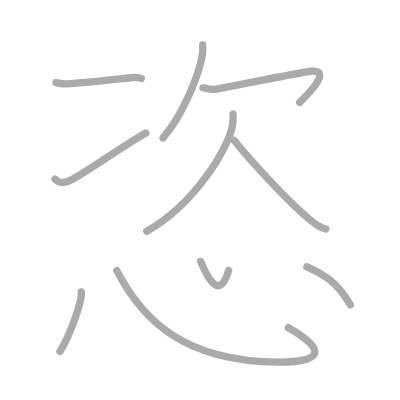
t = 0.00 s
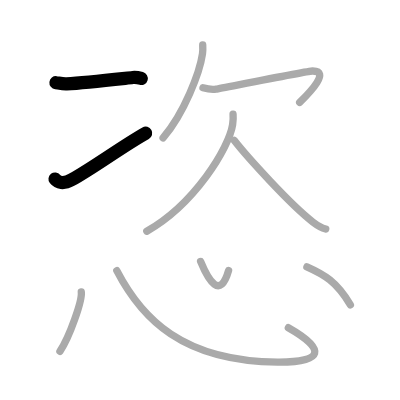
t = 2.00 s
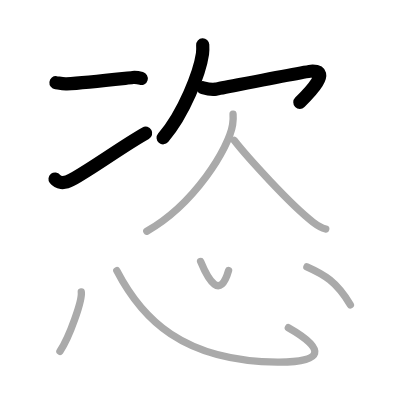
t = 4.00 s
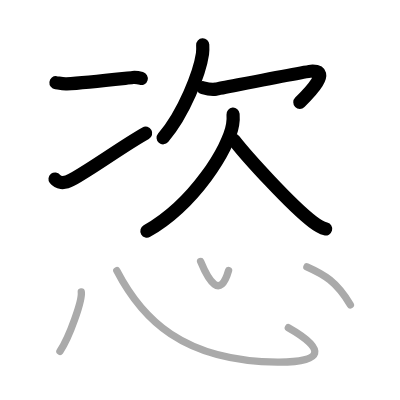
t = 6.00 s
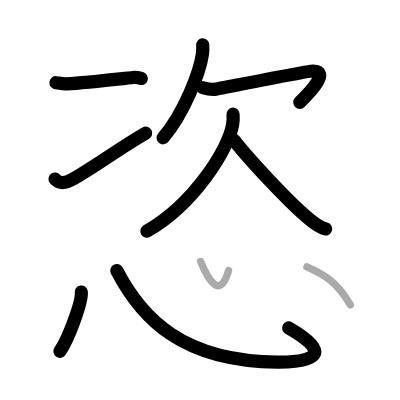
t = 8.00 s
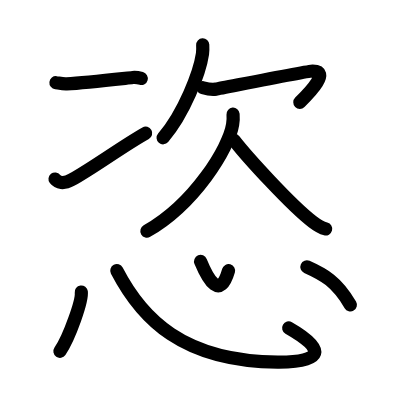
t = 10.00 s

The animated SVG that drew these frames (rendered in a browser with its animation timeline set to each time). Animation: 10 SMIL elements (animate=10); one cycle of 10.00 s.

<?xml version="1.0" standalone="no"?>
<!DOCTYPE svg PUBLIC "-//W3C//DTD SVG 1.1//EN"   "http://www.w3.org/Graphics/SVG/1.1/DTD/svg11.dtd">
<svg width="400px" height="400px"  version="1.1" xmlns="http://www.w3.org/2000/svg">
  <defs>
    <marker id="Triangle" viewBox="0 0 10 10" refX="0" refY="5" markerUnits="strokeWidth" markerWidth="3" style="stroke-opacity:0%;fill:#aaaaaa;" markerHeight="2" orient="auto">
      <path d="M 0 0 L 10 5 L 0 10 z" />
    </marker>
    
    <marker id="Arrow" viewBox="0 0 10 10" refX="5" refY="5" markerUnits="strokeWidth" markerWidth="1.8" style="stroke-opacity:0%;fill:#770000;" markerHeight="2" orient="auto">
      <path d="M 0 4 L 6 4 L 4 1 L 10 5 L 4 9 L 6 6 L 0 6 z" />
        <circle cx="5" cy="5" r="5" />
      </marker>
    
    <marker id="TriangleRed" viewBox="0 0 10 10" refX="0" refY="5" markerUnits="strokeWidth" markerWidth="3" style="stroke-opacity:0%;fill:#CC0000;" markerHeight="2" orient="auto">
      <path d="M 0 0 L 10 5 L 0 10 z" />
    </marker>
    
    <marker id="ArrowRed" viewBox="0 0 10 10" refX="5" refY="5" markerUnits="strokeWidth" markerWidth="1.8" style="stroke-opacity:0%;fill:#CC0000;" markerHeight="2" orient="auto">
      <path d="M 0 4 L 6 4 L 4 1 L 10 5 L 4 9 L 6 6 L 0 6 z" />
        <circle cx="5" cy="5" r="5" />
      </marker>
    
  </defs>
  
  <path style="fill:#ffffff; fill-opacity:100%; fill-rule:evenodd; stroke-width:0;" d="M 0 0 L 400px 0 L 400px 400px L 0 400px L 0 0" />

  <g transform="scale(3.6697247706422 3.6697247706422)">
<path style="fill:none; fill-opacity:0%; fill-rule:evenodd; stroke:#aaaaaa; stroke-opacity:100%; stroke-width: 1.5pt; stroke-linejoin:round; stroke-linecap:round;" d="M15.25 22.54c0.62 0.07 1.83 0.4 2.92 0.33c5.09-0.35 14.65-1.4 18.02-1.75c0.95-0.1 1.83 0.13 2.31 0.26"></path>
<path style="fill:none; fill-opacity:0%; fill-rule:evenodd; stroke:#aaaaaa; stroke-opacity:100%; stroke-width: 1.5pt; stroke-linejoin:round; stroke-linecap:round;" d="M15 48.79c0.75 0.96 2.25 1.46 4.5 0.21c6.25-3.5 14-9.25 20.25-12.75"></path>
<path style="fill:none; fill-opacity:0%; fill-rule:evenodd; stroke:#aaaaaa; stroke-opacity:100%; stroke-width: 1.5pt; stroke-linejoin:round; stroke-linecap:round;" d="M55.24 12.25c0.03 0.6 0.06 1.54-0.06 2.4c-0.73 5.05-4.96 16.13-10.74 22.91"></path>
<path style="fill:none; fill-opacity:0%; fill-rule:evenodd; stroke:#aaaaaa; stroke-opacity:100%; stroke-width: 1.5pt; stroke-linejoin:round; stroke-linecap:round;" d="M55.31 23.91c0.81 0.23 2.33 0.58 3.55 0.38c1.48-0.24 24.9-4.93 26.31-4.94c4.86-0.04-0.51 5.6-3.51 8.57"></path>
<path style="fill:none; fill-opacity:0%; fill-rule:evenodd; stroke:#aaaaaa; stroke-opacity:100%; stroke-width: 1.5pt; stroke-linejoin:round; stroke-linecap:round;" d="M63.51 31.12c0.06 0.71 0.04 1.8-0.12 2.83c-1 6.4-10.43 21.7-23.39 29.05"></path>
<path style="fill:none; fill-opacity:0%; fill-rule:evenodd; stroke:#aaaaaa; stroke-opacity:100%; stroke-width: 1.5pt; stroke-linejoin:round; stroke-linecap:round;" d="M63.81 38.25c3.41 4.39 15.34 17.56 21.46 22.26c1.29 0.99 2.27 1.58 3.49 1.89"></path>
<path style="fill:none; fill-opacity:0%; fill-rule:evenodd; stroke:#aaaaaa; stroke-opacity:100%; stroke-width: 1.5pt; stroke-linejoin:round; stroke-linecap:round;" d="M22.15 79.57c0.32 2.28-3.23 12.36-5.82 16.17"></path>
<path style="fill:none; fill-opacity:0%; fill-rule:evenodd; stroke:#aaaaaa; stroke-opacity:100%; stroke-width: 1.5pt; stroke-linejoin:round; stroke-linecap:round;" d="M31.83 73.75c6.73 12.99 17.88 24.77 43.84 24.93c12.53 0.08 13.34-3.47 2.9-9.38"></path>
<path style="fill:none; fill-opacity:0%; fill-rule:evenodd; stroke:#aaaaaa; stroke-opacity:100%; stroke-width: 1.5pt; stroke-linejoin:round; stroke-linecap:round;" d="M54.66 71.25c2.17 5.25 5.32 10.5 7.63 2.46"></path>
<path style="fill:none; fill-opacity:0%; fill-rule:evenodd; stroke:#aaaaaa; stroke-opacity:100%; stroke-width: 1.5pt; stroke-linejoin:round; stroke-linecap:round;" d="M83.63 72.73c4.63 2.07 8.09 3.96 11.85 10.36"></path>

<path style="fill:none; fill-opacity:0%; fill-rule:evenodd; stroke:#000000; stroke-opacity:100%; stroke-width: 2.7pt; stroke-linejoin:round; stroke-linecap:round;" d="M15.25 22.54c0.62 0.07 1.83 0.4 2.92 0.33c5.09-0.35 14.65-1.4 18.02-1.75c0.95-0.1 1.83 0.13 2.31 0.26" pathLength="100" stroke-dashoffset="100" stroke-dasharray="100 105"><animate id="dashAnim1" attributeName="stroke-dashoffset" from="100" to="0" dur="1s" calcMode="linear" fill="freeze"/></path>
<path style="fill:none; fill-opacity:0%; fill-rule:evenodd; stroke:#000000; stroke-opacity:100%; stroke-width: 2.7pt; stroke-linejoin:round; stroke-linecap:round;" d="M15 48.79c0.75 0.96 2.25 1.46 4.5 0.21c6.25-3.5 14-9.25 20.25-12.75" pathLength="100" stroke-dashoffset="100" stroke-dasharray="100 105"><animate id="dashAnim2" attributeName="stroke-dashoffset" from="100" to="0" dur="1s" calcMode="linear" begin="dashAnim1.end" fill="freeze"/></path>
<path style="fill:none; fill-opacity:0%; fill-rule:evenodd; stroke:#000000; stroke-opacity:100%; stroke-width: 2.7pt; stroke-linejoin:round; stroke-linecap:round;" d="M55.24 12.25c0.03 0.6 0.06 1.54-0.06 2.4c-0.73 5.05-4.96 16.13-10.74 22.91" pathLength="100" stroke-dashoffset="100" stroke-dasharray="100 105"><animate id="dashAnim3" attributeName="stroke-dashoffset" from="100" to="0" dur="1s" calcMode="linear" begin="dashAnim2.end" fill="freeze"/></path>
<path style="fill:none; fill-opacity:0%; fill-rule:evenodd; stroke:#000000; stroke-opacity:100%; stroke-width: 2.7pt; stroke-linejoin:round; stroke-linecap:round;" d="M55.31 23.91c0.81 0.23 2.33 0.58 3.55 0.38c1.48-0.24 24.9-4.93 26.31-4.94c4.86-0.04-0.51 5.6-3.51 8.57" pathLength="100" stroke-dashoffset="100" stroke-dasharray="100 105"><animate id="dashAnim4" attributeName="stroke-dashoffset" from="100" to="0" dur="1s" calcMode="linear" begin="dashAnim3.end" fill="freeze"/></path>
<path style="fill:none; fill-opacity:0%; fill-rule:evenodd; stroke:#000000; stroke-opacity:100%; stroke-width: 2.7pt; stroke-linejoin:round; stroke-linecap:round;" d="M63.51 31.12c0.06 0.71 0.04 1.8-0.12 2.83c-1 6.4-10.43 21.7-23.39 29.05" pathLength="100" stroke-dashoffset="100" stroke-dasharray="100 105"><animate id="dashAnim5" attributeName="stroke-dashoffset" from="100" to="0" dur="1s" calcMode="linear" begin="dashAnim4.end" fill="freeze"/></path>
<path style="fill:none; fill-opacity:0%; fill-rule:evenodd; stroke:#000000; stroke-opacity:100%; stroke-width: 2.7pt; stroke-linejoin:round; stroke-linecap:round;" d="M63.81 38.25c3.41 4.39 15.34 17.56 21.46 22.26c1.29 0.99 2.27 1.58 3.49 1.89" pathLength="100" stroke-dashoffset="100" stroke-dasharray="100 105"><animate id="dashAnim6" attributeName="stroke-dashoffset" from="100" to="0" dur="1s" calcMode="linear" begin="dashAnim5.end" fill="freeze"/></path>
<path style="fill:none; fill-opacity:0%; fill-rule:evenodd; stroke:#000000; stroke-opacity:100%; stroke-width: 2.7pt; stroke-linejoin:round; stroke-linecap:round;" d="M22.15 79.57c0.32 2.28-3.23 12.36-5.82 16.17" pathLength="100" stroke-dashoffset="100" stroke-dasharray="100 105"><animate id="dashAnim7" attributeName="stroke-dashoffset" from="100" to="0" dur="1s" calcMode="linear" begin="dashAnim6.end" fill="freeze"/></path>
<path style="fill:none; fill-opacity:0%; fill-rule:evenodd; stroke:#000000; stroke-opacity:100%; stroke-width: 2.7pt; stroke-linejoin:round; stroke-linecap:round;" d="M31.83 73.75c6.73 12.99 17.88 24.77 43.84 24.93c12.53 0.08 13.34-3.47 2.9-9.38" pathLength="100" stroke-dashoffset="100" stroke-dasharray="100 105"><animate id="dashAnim8" attributeName="stroke-dashoffset" from="100" to="0" dur="1s" calcMode="linear" begin="dashAnim7.end" fill="freeze"/></path>
<path style="fill:none; fill-opacity:0%; fill-rule:evenodd; stroke:#000000; stroke-opacity:100%; stroke-width: 2.7pt; stroke-linejoin:round; stroke-linecap:round;" d="M54.66 71.25c2.17 5.25 5.32 10.5 7.63 2.46" pathLength="100" stroke-dashoffset="100" stroke-dasharray="100 105"><animate id="dashAnim9" attributeName="stroke-dashoffset" from="100" to="0" dur="1s" calcMode="linear" begin="dashAnim8.end" fill="freeze"/></path>
<path style="fill:none; fill-opacity:0%; fill-rule:evenodd; stroke:#000000; stroke-opacity:100%; stroke-width: 2.7pt; stroke-linejoin:round; stroke-linecap:round;" d="M83.63 72.73c4.63 2.07 8.09 3.96 11.85 10.36" pathLength="100" stroke-dashoffset="100" stroke-dasharray="100 105"><animate id="dashAnim10" attributeName="stroke-dashoffset" from="100" to="0" dur="1s" calcMode="linear" begin="dashAnim9.end" fill="freeze"/></path>

</g>

</svg>  
          
